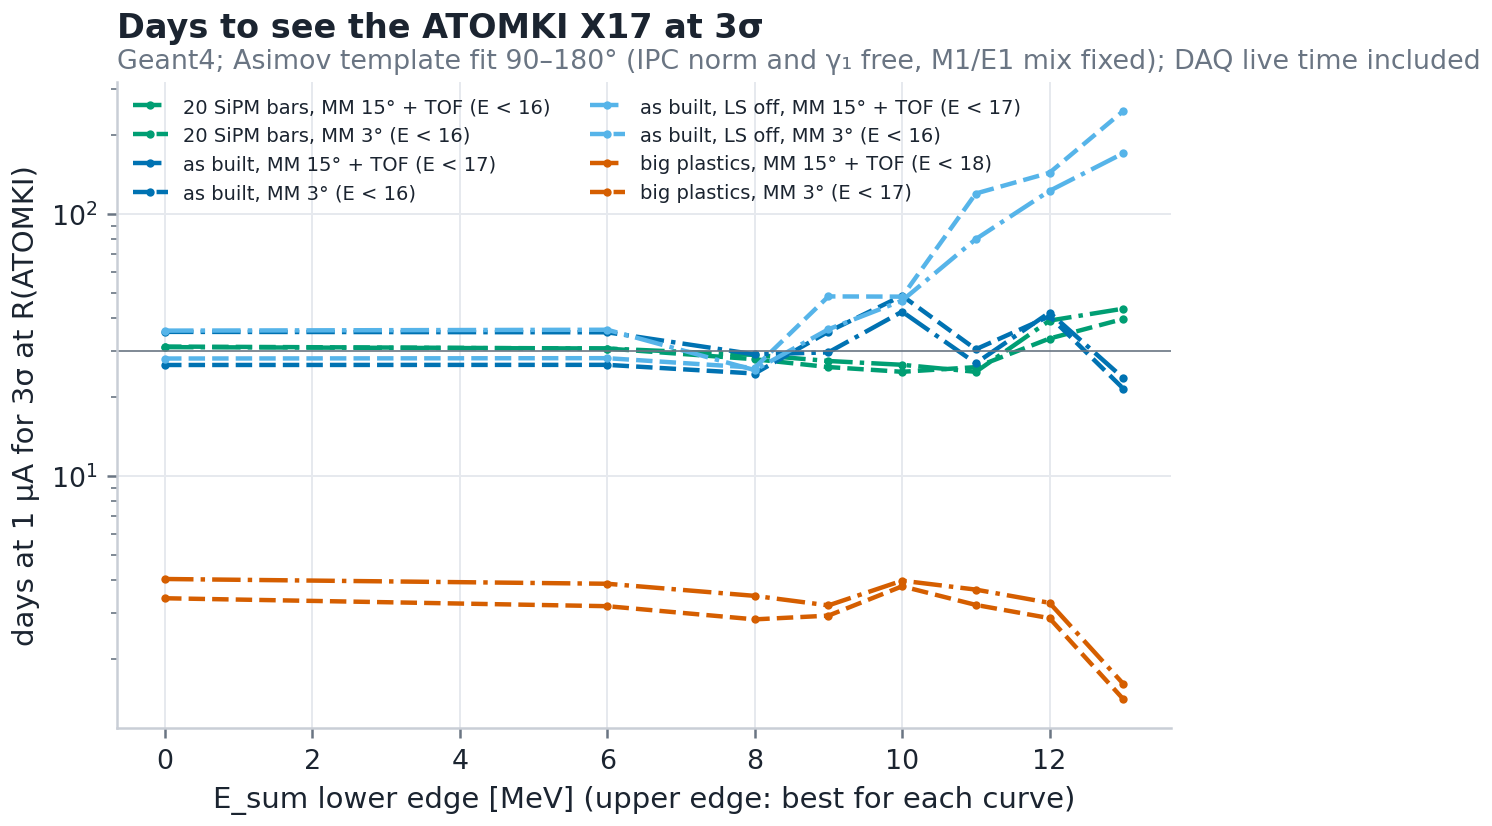

The table this chart was drawn from, first rows:
hw, scenario, I_uA, level, esum, e_lo, e_hi, mass, live, N_g0, S_ATOMKI, B_ipc, win_opt, R3_count_opt, days_count_opt, days_fisher_1norm, B_g1, B_epc, B_cos, B_acc, R3_count, R3_fisher, R3_fisher_1norm, days_count
20 SiPM bars, ATOMKI 2016 anomaly, 1.0, MM 15° + TOF, 0–16, 0, 16, 16.7, 0.999, 159647559, 13.83, 218.6, 130-176, 2.6184161855961527e-05, 20.38, 30.96, 360.2, 14.22, 1.635, 0.005579, 3.068093493503785e-05, 5.0892760642673935e-05, 3.2273442128003805e-05, 27.98
20 SiPM bars, ATOMKI 2016 anomaly, 1.0, MM 15° + TOF, 6–16, 6, 16, 16.7, 0.999, 159647559, 13.82, 218.2, 130-176, 2.6145820118527012e-05, 20.32, 30.58, 358.5, 14.22, 1.635, 0.005568, 3.064573038389628e-05, 5.078587139559392e-05, 3.207401444681036e-05, 27.92
20 SiPM bars, ATOMKI 2016 anomaly, 1.0, MM 15° + TOF, 8–16, 8, 16, 16.7, 0.999, 159647559, 13.58, 211.1, 130-176, 2.6026685641737502e-05, 20.14, 28.92, 340.7, 8.864, 1.635, 0.005445, 3.037484778289288e-05, 5.340465950955292e-05, 3.1188765961224264e-05, 27.43
20 SiPM bars, ATOMKI 2016 anomaly, 1.0, MM 15° + TOF, 9–16, 9, 16, 16.7, 0.999, 159647559, 13.14, 198.3, 130-176, 2.570730785609776e-05, 19.65, 27.41, 303.9, 5.939, 1.515, 0.005279, 2.9883266639641063e-05, 4.971809012665247e-05, 3.0365718702497717e-05, 26.55
20 SiPM bars, ATOMKI 2016 anomaly, 1.0, MM 15° + TOF, 10–16, 10, 16, 16.7, 0.999, 159647559, 12.34, 184.1, 130-176, 2.541740147670434e-05, 19.2, 26.51, 253.7, 0.09452, 1.515, 0.005025, 2.955935480900045e-05, 4.914148437989951e-05, 2.9862184805211505e-05, 25.97
20 SiPM bars, ATOMKI 2016 anomaly, 1.0, MM 15° + TOF, 11–16, 11, 16, 16.7, 0.999, 159647559, 11.08, 164.1, 130-176, 2.481956120093293e-05, 18.31, 24.92, 167.9, 0.09446, 1.515, 0.004708, 2.86863072521379e-05, 5.677660968967704e-05, 2.895130187255777e-05, 24.46
20 SiPM bars, ATOMKI 2016 anomaly, 1.0, MM 15° + TOF, 12–16, 12, 16, 16.7, 0.999, 159647559, 9.425, 138.2, 130-176, 2.0284438001355316e-05, 12.23, 39.09, 24.69, 0.002587, 1.71, 0.004226, 2.368667130535877e-05, 5.553343199470815e-05, 3.6264309126308336e-05, 16.68
20 SiPM bars, ATOMKI 2016 anomaly, 1.0, MM 15° + TOF, 13–16, 13, 16, 16.7, 0.999, 159647559, 7.019, 100.7, 130-176, 2.102185194226542e-05, 13.14, 43.42, 0.01401, 0.001412, 1.282, 0.003624, 2.5034517484953903e-05, 4.910569841458455e-05, 3.8219204451256185e-05, 18.63
20 SiPM bars, ATOMKI 2016 anomaly, 1.0, MM 3°, 0–16, 0, 16, 16.7, 0.999, 159647559, 15.14, 231.9, 130-164, 2.550305810975277e-05, 19.33, 31.12, 372.8, 11.41, 0.8654, 0.003209, 2.8554630961638136e-05, 4.499973846975081e-05, 3.2355591379378326e-05, 24.24
20 SiPM bars, ATOMKI 2016 anomaly, 1.0, MM 3°, 6–16, 6, 16, 16.7, 0.999, 159647559, 15.13, 231.1, 130-164, 2.54509121332808e-05, 19.26, 30.59, 370.7, 11.41, 0.8654, 0.0032, 2.850735436968952e-05, 4.476236964903137e-05, 3.207626454223995e-05, 24.16
20 SiPM bars, ATOMKI 2016 anomaly, 1.0, MM 3°, 8–16, 8, 16, 16.7, 0.999, 159647559, 14.87, 222.9, 130-164, 2.5238460579859416e-05, 18.94, 27.83, 351.4, 6.06, 0.8654, 0.003104, 2.8215298898846344e-05, 4.565818735395905e-05, 3.059943565607562e-05, 23.67
20 SiPM bars, ATOMKI 2016 anomaly, 1.0, MM 3°, 9–16, 9, 16, 16.7, 0.999, 159647559, 14.39, 209.6, 130-164, 2.497149588864028e-05, 18.54, 25.99, 314.5, 5.939, 0.8654, 0.002979, 2.786221982293045e-05, 4.202853015296861e-05, 2.9566384911955676e-05, 23.08
20 SiPM bars, ATOMKI 2016 anomaly, 1.0, MM 3°, 10–16, 10, 16, 16.7, 0.999, 159647559, 13.52, 194.9, 130-164, 2.472134104076137e-05, 18.17, 24.93, 263.1, 0.09452, 0.8654, 0.002802, 2.7579980835037093e-05, 4.393651423737294e-05, 2.895678196745524e-05, 22.61
20 SiPM bars, ATOMKI 2016 anomaly, 1.0, MM 3°, 11–16, 11, 16, 16.7, 0.999, 159647559, 12.14, 172.3, 130-164, 2.419751193288987e-05, 17.41, 25.97, 178.7, 0.09446, 0.8654, 0.002584, 2.688536754918773e-05, 4.461621980658204e-05, 2.955487697592494e-05, 21.49
20 SiPM bars, ATOMKI 2016 anomaly, 1.0, MM 3°, 12–16, 12, 16, 16.7, 0.999, 159647559, 10.34, 143.4, 130-164, 1.94760327447218e-05, 11.28, 33.4, 23.56, 0.002587, 0.8654, 0.002251, 2.1798644661800684e-05, 4.198524990697044e-05, 3.351777169942594e-05, 14.13
20 SiPM bars, ATOMKI 2016 anomaly, 1.0, MM 3°, 13–16, 13, 16, 16.7, 0.999, 159647559, 7.731, 104.4, 130-164, 2.049796514499102e-05, 12.49, 39.67, 0.01401, 0.001412, 0.8654, 0.001876, 2.3094733189843056e-05, 4.576194344314304e-05, 3.652901415774936e-05, 15.86
as built, ATOMKI 2016 anomaly, 1.0, MM 15° + TOF, 0–17, 0, 17, 16.7, 0.999, 159647559, 12.98, 220.3, 130-176, 2.707496304901841e-05, 21.79, 35.41, 322.1, 14.22, 1.719, 0.007079, 3.167158764247533e-05, 4.485793209147876e-05, 3.451438643957084e-05, 29.82
as built, ATOMKI 2016 anomaly, 1.0, MM 15° + TOF, 6–17, 6, 17, 16.7, 0.999, 159647559, 12.97, 220.1, 130-176, 2.703833483054388e-05, 21.73, 35.27, 320.2, 14.22, 1.719, 0.007069, 3.163314812135269e-05, 4.449067943565504e-05, 3.444737385420974e-05, 29.75
as built, ATOMKI 2016 anomaly, 1.0, MM 15° + TOF, 8–17, 8, 17, 16.7, 0.999, 159647559, 12.77, 213.5, 130-174, 2.681401387101213e-05, 21.37, 29.06, 296.8, 8.864, 1.719, 0.006946, 3.110513148451968e-05, 4.68944427475904e-05, 3.12653501596776e-05, 28.76
as built, ATOMKI 2016 anomaly, 1.0, MM 15° + TOF, 9–17, 9, 17, 16.7, 0.999, 159647559, 12.36, 204.8, 130-174, 2.66526918765418e-05, 21.12, 29.57, 270.2, 5.939, 1.599, 0.00678, 3.0925525109872786e-05, 4.927841140500137e-05, 3.153878236499666e-05, 28.43
as built, ATOMKI 2016 anomaly, 1.0, MM 15° + TOF, 10–17, 10, 17, 16.7, 0.999, 159647559, 11.57, 189.7, 130-174, 2.6144284549336336e-05, 20.32, 42.31, 220.4, 0.09452, 1.599, 0.006526, 3.050791178113197e-05, 5.1110304183833846e-05, 3.772762657558849e-05, 27.67
as built, ATOMKI 2016 anomaly, 1.0, MM 15° + TOF, 11–17, 11, 17, 16.7, 0.999, 159647559, 10.44, 171.1, 130-176, 2.537066588038397e-05, 19.13, 26.88, 145.8, 0.09446, 1.599, 0.006208, 2.9748031511756543e-05, 5.049939464849259e-05, 3.007066626417428e-05, 26.31
as built, ATOMKI 2016 anomaly, 1.0, MM 15° + TOF, 12–17, 12, 17, 16.7, 0.999, 159647559, 8.821, 143.5, 130-176, 2.1587362342880115e-05, 13.85, 41.97, 25.71, 0.002587, 1.599, 0.005727, 2.5779859114476223e-05, 4.55591790917974e-05, 3.757553424759127e-05, 19.76
as built, ATOMKI 2016 anomaly, 1.0, MM 15° + TOF, 13–17, 13, 17, 16.7, 0.999, 159647559, 6.456, 107.8, 130-176, 2.2827599195615973e-05, 15.49, 23.6, 0.3991, 0.001412, 0.6126, 0.005125, 2.81068148821235e-05, 4.925265816293428e-05, 2.8174320905713937e-05, 23.48
as built, ATOMKI 2016 anomaly, 1.0, MM 3°, 0–16, 0, 16, 16.7, 0.999, 159647559, 14.72, 233.7, 130-164, 2.5290176493107903e-05, 19.01, 26.46, 329.3, 11.41, 0.8654, 0.003209, 2.835091087071154e-05, 4.788120844212716e-05, 2.983553155680849e-05, 23.89
as built, ATOMKI 2016 anomaly, 1.0, MM 3°, 6–16, 6, 16, 16.7, 0.999, 159647559, 14.71, 233.5, 130-164, 2.526763657514044e-05, 18.98, 26.49, 327.8, 11.41, 0.8654, 0.0032, 2.8334143585866792e-05, 4.7135447092084446e-05, 2.985411756483931e-05, 23.87
as built, ATOMKI 2016 anomaly, 1.0, MM 3°, 8–16, 8, 16, 16.7, 0.999, 159647559, 14.48, 226.5, 130-162, 2.4980589702118155e-05, 18.55, 24.55, 304.4, 6.06, 0.8654, 0.003104, 2.786804542597491e-05, 4.961070721556476e-05, 2.873858906298596e-05, 23.09
as built, ATOMKI 2016 anomaly, 1.0, MM 3°, 9–16, 9, 16, 16.7, 0.999, 159647559, 14.04, 216.4, 130-162, 2.4851952786583185e-05, 18.36, 35.48, 278, 5.939, 0.8654, 0.002979, 2.7750941784066325e-05, 4.919187197428192e-05, 3.454697146106983e-05, 22.89
as built, ATOMKI 2016 anomaly, 1.0, MM 3°, 10–16, 10, 16, 16.7, 0.999, 159647559, 13.16, 200.2, 130-162, 2.4338865823274137e-05, 17.61, 48.65, 226.4, 0.09452, 0.8654, 0.002802, 2.733616174572792e-05, 4.889341812209592e-05, 4.045391749073389e-05, 22.21
as built, ATOMKI 2016 anomaly, 1.0, MM 3°, 11–16, 11, 16, 16.7, 0.999, 159647559, 11.87, 180.9, 130-162, 2.3845722997932363e-05, 16.9, 30.38, 152.9, 0.09446, 0.8654, 0.002584, 2.6816747202127773e-05, 4.978369200954214e-05, 3.196889424571556e-05, 21.38
as built, ATOMKI 2016 anomaly, 1.0, MM 3°, 12–16, 12, 16, 16.7, 0.999, 159647559, 10.05, 152.7, 130-164, 2.0570233397429507e-05, 12.58, 40.61, 28.47, 0.002587, 0.8654, 0.002251, 2.335268240440793e-05, 4.2998753290430464e-05, 3.696039179625039e-05, 16.21
as built, ATOMKI 2016 anomaly, 1.0, MM 3°, 13–16, 13, 16, 16.7, 0.999, 159647559, 7.437, 116.9, 130-164, 2.208588665483681e-05, 14.5, 21.51, 0.3991, 0.001412, 0.8654, 0.001876, 2.5435813709231576e-05, 4.5028526629477416e-05, 2.6901642618347728e-05, 19.23
as built, LS off, ATOMKI 2016 anomaly, 1.0, MM 15° + TOF, 0–17, 0, 17, 16.7, 0.999, 159647559, 12.98, 220.3, 130-176, 2.722339151105508e-05, 22.03, 35.8, 322.1, 14.22, 8.94, 0.007079, 3.187571224447209e-05, 4.508410012051652e-05, 3.470344477478796e-05, 30.2
as built, LS off, ATOMKI 2016 anomaly, 1.0, MM 15° + TOF, 6–17, 6, 17, 16.7, 0.999, 159647559, 12.95, 219, 130-176, 2.71560931026411e-05, 21.92, 36.08, 319.2, 14.22, 8.94, 0.007069, 3.1832290197568114e-05, 4.440970832955943e-05, 3.483716469717488e-05, 30.12
as built, LS off, ATOMKI 2016 anomaly, 1.0, MM 15° + TOF, 8–17, 8, 17, 16.7, 0.999, 159647559, 11.86, 163, 130-174, 2.5258197420314377e-05, 18.96, 25.3, 222.6, 5.963, 6.346, 0.006946, 2.9266275407933767e-05, 4.745485794334484e-05, 2.9173073896287296e-05, 25.46
as built, LS off, ATOMKI 2016 anomaly, 1.0, MM 15° + TOF, 9–17, 9, 17, 16.7, 0.999, 159647559, 9.311, 112.6, 130-160, 2.8195889049823117e-05, 23.63, 36.22, 146.8, 5.837, 4.748, 0.00678, 3.0707753707402746e-05, 4.238458741244752e-05, 3.490767659175646e-05, 28.03
as built, LS off, ATOMKI 2016 anomaly, 1.0, MM 15° + TOF, 10–17, 10, 17, 16.7, 0.999, 159647559, 5.431, 60.87, 130-152, 3.5925696427040445e-05, 38.37, 46.6, 77.45, 0.001468, 2.912, 0.006526, 3.807455116891065e-05, 4.56709596901565e-05, 3.959203266090929e-05, 43.09
as built, LS off, ATOMKI 2016 anomaly, 1.0, MM 15° + TOF, 11–17, 11, 17, 16.7, 0.999, 159647559, 2.8, 29.22, 130-150, 4.678128255867907e-05, 65.06, 80.05, 34.31, 2.6320063431022174e-07, 0.855, 0.006208, 4.9869429267948695e-05, 5.8042206876864426e-05, 5.189339233596203e-05, 73.93
as built, LS off, ATOMKI 2016 anomaly, 1.0, MM 15° + TOF, 12–17, 12, 17, 16.7, 0.999, 159647559, 1.384, 13.32, 130-156, 6.242651454274182e-05, 115.8, 122.3, 14.93, 2.631998171113492e-07, 0.855, 0.005727, 6.782314423861455e-05, 7.848633420948935e-05, 6.415354324832105e-05, 136.7
as built, LS off, ATOMKI 2016 anomaly, 1.0, MM 15° + TOF, 13–17, 13, 17, 16.7, 0.999, 159647559, 0.6562, 6.081, 128-158, 6.446793500378936e-05, 123.5, 170.3, 6.406096884248326e-05, 2.631998171113492e-07, 0.4275, 0.005125, 6.767261948960653e-05, 9.043980100450644e-05, 7.568336551555256e-05, 136.1
as built, LS off, ATOMKI 2016 anomaly, 1.0, MM 3°, 0–16, 0, 16, 16.7, 0.999, 159647559, 14.72, 233.7, 130-162, 2.6418101107137037e-05, 20.75, 28.01, 329.3, 11.41, 37.09, 0.003209, 2.922797912548369e-05, 4.918105848602072e-05, 3.069818843774295e-05, 25.39
as built, LS off, ATOMKI 2016 anomaly, 1.0, MM 3°, 6–16, 6, 16, 16.7, 0.999, 159647559, 14.69, 232.4, 130-162, 2.6383040472773392e-05, 20.69, 28.1, 326.9, 11.41, 37.09, 0.0032, 2.9208538168206575e-05, 4.883969218921298e-05, 3.0745511524962204e-05, 25.36
as built, LS off, ATOMKI 2016 anomaly, 1.0, MM 3°, 8–16, 8, 16, 16.7, 0.999, 159647559, 13.44, 173.6, 130-160, 2.4909605190189464e-05, 18.44, 25.84, 230.6, 5.965, 34.47, 0.003104, 2.7308035692853827e-05, 5.27457814257202e-05, 2.948272757333464e-05, 22.17
as built, LS off, ATOMKI 2016 anomaly, 1.0, MM 3°, 9–16, 9, 16, 16.7, 0.999, 159647559, 10.58, 120.8, 130-160, 2.6619860491034652e-05, 21.06, 48.36, 150.8, 5.836, 25.42, 0.002979, 2.8637434461326023e-05, 4.84795610741144e-05, 4.033571799041526e-05, 24.38
as built, LS off, ATOMKI 2016 anomaly, 1.0, MM 3°, 10–16, 10, 16, 16.7, 0.999, 159647559, 6.136, 65.82, 130-156, 3.4099962839879244e-05, 34.57, 48.27, 79.81, 0.001468, 13.29, 0.002802, 3.5747495123736764e-05, 4.589368249577282e-05, 4.029755335102006e-05, 37.99
as built, LS off, ATOMKI 2016 anomaly, 1.0, MM 3°, 11–16, 11, 16, 16.7, 0.999, 159647559, 3.14, 33.12, 130-152, 4.681199791974519e-05, 65.14, 119.5, 36.99, 2.6320063431022174e-07, 9.043, 0.002584, 4.929671386042161e-05, 6.842291506999091e-05, 6.341376940841506e-05, 72.24
as built, LS off, ATOMKI 2016 anomaly, 1.0, MM 3°, 12–16, 12, 16, 16.7, 0.999, 159647559, 1.543, 15.03, 130-152, 6.735379496527661e-05, 134.9, 143.5, 17.36, 2.631998171113492e-07, 7.701, 0.002251, 7.142506955575435e-05, 8.786665977447762e-05, 6.947101722547968e-05, 151.7
as built, LS off, ATOMKI 2016 anomaly, 1.0, MM 3°, 13–16, 13, 16, 16.7, 0.999, 159647559, 0.7335, 6.945, 128-158, 8.302274156828656e-05, 204.9, 246.9, 6.406096884248326e-05, 2.631998171113492e-07, 6.22, 0.001876, 8.607111626695487e-05, 0.0001262, 9.112922079725716e-05, 220.2
big plastics, ATOMKI 2016 anomaly, 1.0, MM 15° + TOF, 0–18, 0, 18, 16.7, 0.9934, 159647559, 117.1, 1801, 130-172, 9.059216686439685e-06, 2.44, 4.008, 2633, 22.51, 0.6829, 0.01812, 9.923720606596427e-06, 1.4947370959199628e-05, 1.1611329787919918e-05, 2.927
big plastics, ATOMKI 2016 anomaly, 1.0, MM 15° + TOF, 6–18, 6, 18, 16.7, 0.9934, 159647559, 117, 1797, 130-172, 9.047962936203483e-06, 2.434, 3.844, 2621, 22.51, 0.6829, 0.01808, 9.909706746753956e-06, 1.4971600990747288e-05, 1.1370911579055172e-05, 2.919
big plastics, ATOMKI 2016 anomaly, 1.0, MM 15° + TOF, 8–18, 8, 18, 16.7, 0.9934, 159647559, 116.5, 1779, 130-172, 9.014375878004967e-06, 2.416, 3.455, 2554, 22.44, 0.6829, 0.01791, 9.8578101793019e-06, 1.4872947096869667e-05, 1.0781401249978069e-05, 2.889
big plastics, ATOMKI 2016 anomaly, 1.0, MM 15° + TOF, 9–18, 9, 18, 16.7, 0.9934, 159647559, 115.5, 1759, 130-172, 8.996646797028642e-06, 2.406, 3.177, 2469, 22.37, 0.6829, 0.01772, 9.821019030501992e-06, 1.4794097665927592e-05, 1.0338736226276664e-05, 2.867
big plastics, ATOMKI 2016 anomaly, 1.0, MM 15° + TOF, 10–18, 10, 18, 16.7, 0.9934, 159647559, 113.7, 1726, 130-172, 8.991746604827738e-06, 2.403, 3.949, 2355, 22.36, 0.4927, 0.01747, 9.806648565732492e-06, 1.4764434833936542e-05, 1.15258148206112e-05, 2.859
big plastics, ATOMKI 2016 anomaly, 1.0, MM 15° + TOF, 11–18, 11, 18, 16.7, 0.9934, 159647559, 110.5, 1678, 130-172, 8.924352775532866e-06, 2.368, 3.651, 2130, 16.73, 0.4927, 0.01699, 9.739377933238788e-06, 1.5071121988089538e-05, 1.108236375226127e-05, 2.82
big plastics, ATOMKI 2016 anomaly, 1.0, MM 15° + TOF, 12–18, 12, 18, 16.7, 0.9934, 159647559, 105.7, 1599, 130-170, 8.362278180433479e-06, 2.079, 3.25, 1449, 8.325, 0.4927, 0.01642, 9.100231490714251e-06, 1.37835495335897e-05, 1.0455654981987284e-05, 2.462
big plastics, ATOMKI 2016 anomaly, 1.0, MM 15° + TOF, 13–18, 13, 18, 16.7, 0.9934, 159647559, 98.78, 1482, 130-172, 6.324582756629069e-06, 1.189, 1.595, 42.96, 8.253, 0.3405, 0.01539, 6.898229705840161e-06, 1.105461591567817e-05, 7.325012730808149e-06, 1.415
big plastics, ATOMKI 2016 anomaly, 1.0, MM 3°, 0–17, 0, 17, 16.7, 0.9934, 159647559, 133.2, 1906, 130-162, 8.23793163139984e-06, 2.017, 3.383, 2744, 23.85, 1.377, 0.009097, 8.933483834858169e-06, 1.385970962860372e-05, 1.0668620142548384e-05, 2.372
big plastics, ATOMKI 2016 anomaly, 1.0, MM 3°, 6–17, 6, 17, 16.7, 0.9934, 159647559, 133.1, 1901, 130-162, 8.225595289531363e-06, 2.011, 3.155, 2733, 23.85, 1.377, 0.009072, 8.92011580548597e-06, 1.3916166982799434e-05, 1.0302658581917553e-05, 2.365
big plastics, ATOMKI 2016 anomaly, 1.0, MM 3°, 8–17, 8, 17, 16.7, 0.9934, 159647559, 132.6, 1881, 130-160, 8.184259733168372e-06, 1.991, 2.81, 2661, 23.68, 1.377, 0.008954, 8.870140786404492e-06, 1.3872271232241086e-05, 9.722566780055004e-06, 2.339
big plastics, ATOMKI 2016 anomaly, 1.0, MM 3°, 9–17, 9, 17, 16.7, 0.9934, 159647559, 131.4, 1859, 130-160, 8.165602104212843e-06, 1.982, 2.904, 2573, 23.04, 1.377, 0.008815, 8.83927059976242e-06, 1.3729417039220505e-05, 9.883519608854878e-06, 2.323
... 4 more rows
